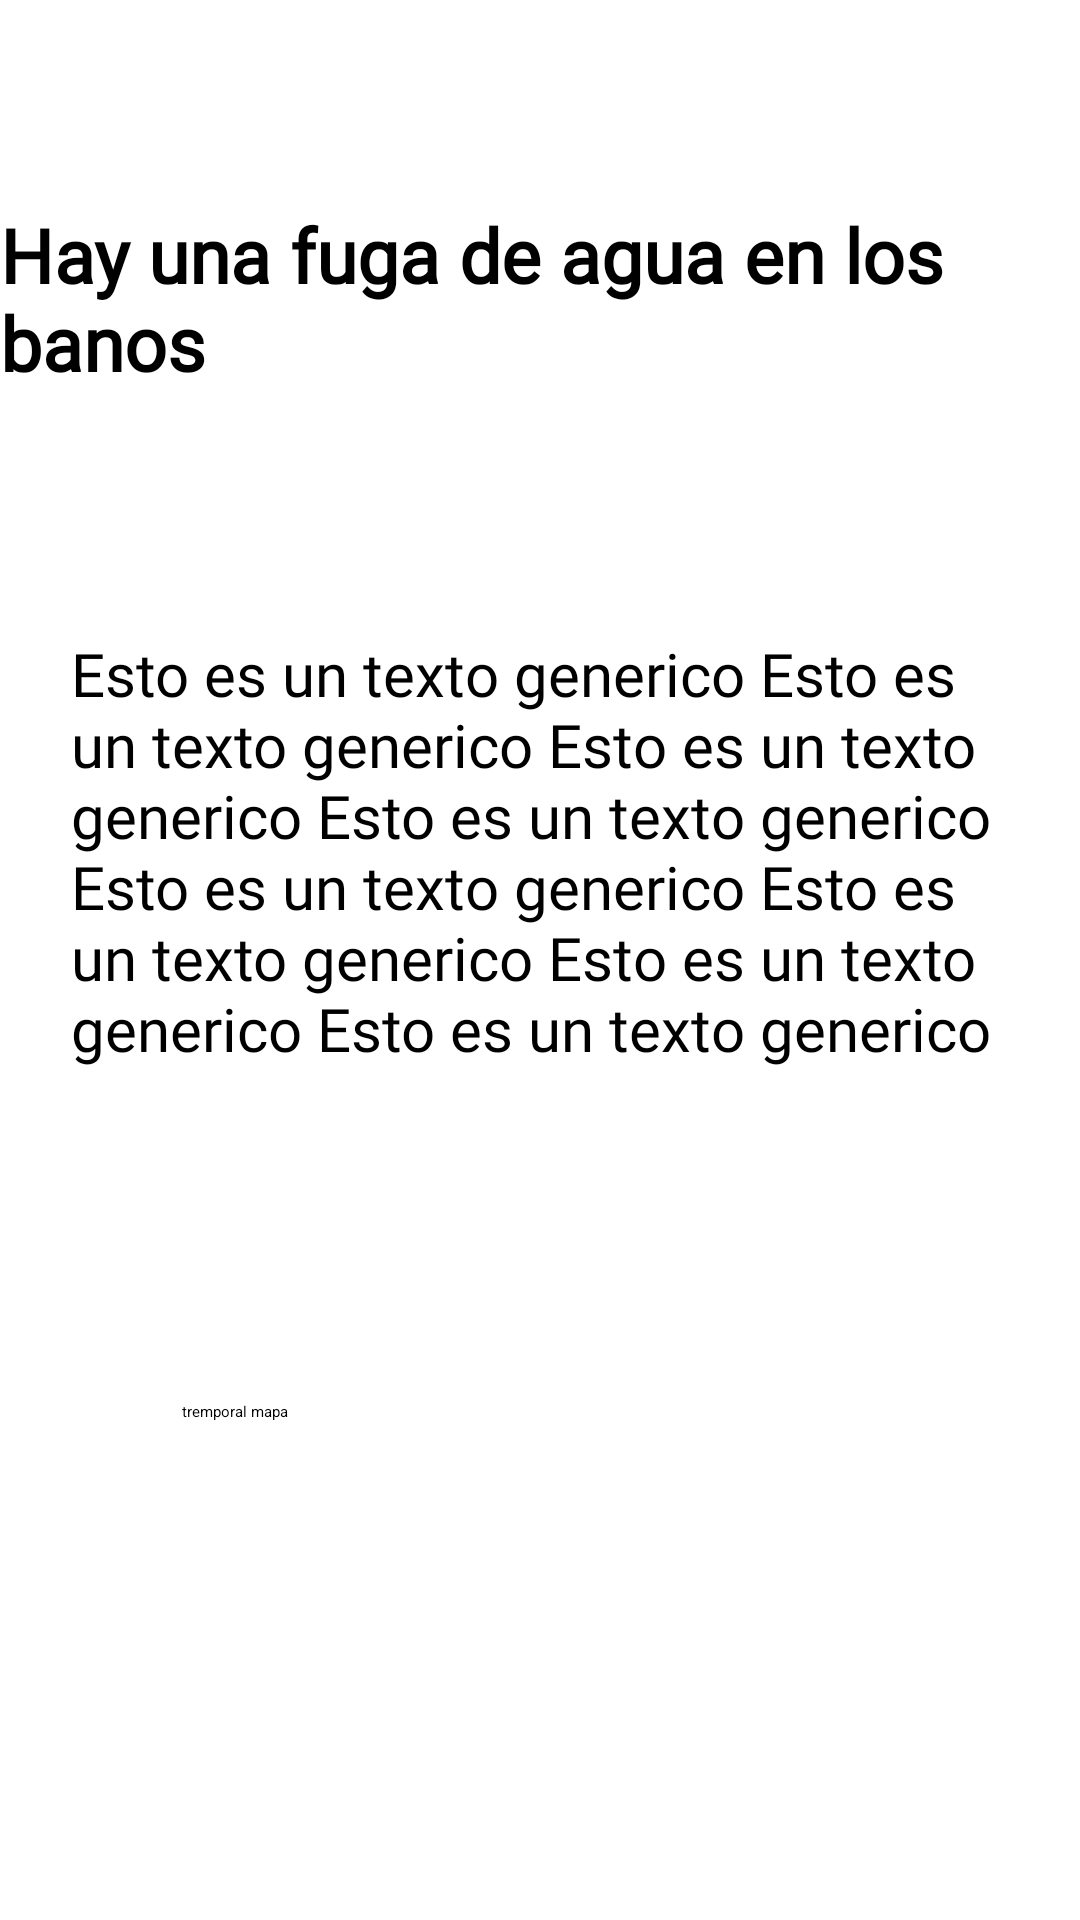

Android layout source for this screen:
<!-- AndroidManifest.xml: application theme Theme.TestingProductsAPI -->
<!-- res/layout/fragment_reporte_individual_administrador.xml -->
<?xml version="1.0" encoding="utf-8"?>
<androidx.constraintlayout.widget.ConstraintLayout xmlns:android="http://schemas.android.com/apk/res/android"
    xmlns:app="http://schemas.android.com/apk/res-auto"
    xmlns:tools="http://schemas.android.com/tools"
    android:layout_width="match_parent"
    android:layout_height="match_parent"
    tools:context=".controller.FragmentsDeAdmin.ReporteIndividualAdministrador">


    <TextView
        android:id="@+id/tituloReporte"
        android:layout_width="wrap_content"
        android:layout_height="wrap_content"
        android:layout_marginTop="68dp"
        android:fontFamily="@font/lato_bold"
        android:textStyle="bold"
        android:textSize="25dp"
        android:text="Hay una fuga de agua en los banos "
        app:layout_constraintEnd_toEndOf="parent"
        app:layout_constraintHorizontal_bias="0.497"
        app:layout_constraintStart_toStartOf="parent"
        app:layout_constraintTop_toTopOf="parent" />

    <TextView
        android:id="@+id/descripcionReporte"
        android:layout_width="312dp"
        android:layout_height="244dp"
        android:layout_marginTop="80dp"
        android:fontFamily="@font/lato"
        android:text="Esto es un texto generico Esto es un texto generico Esto es un texto generico Esto es un texto generico Esto es un texto generico Esto es un texto generico Esto es un texto generico Esto es un texto generico "
        android:textSize="20dp"
        app:layout_constraintEnd_toEndOf="parent"
        app:layout_constraintHorizontal_bias="0.494"
        app:layout_constraintStart_toStartOf="parent"
        app:layout_constraintTop_toBottomOf="@+id/tituloReporte" />

    <Button
        android:id="@+id/buttonMapa"
        android:layout_width="239dp"
        android:layout_height="198dp"
        android:layout_marginTop="12dp"
        android:text="tremporal mapa"
        app:layout_constraintEnd_toEndOf="parent"
        app:layout_constraintStart_toStartOf="parent"
        app:layout_constraintTop_toBottomOf="@+id/descripcionReporte" />

    <Button
        android:id="@+id/enviarRespuestaBTN"
        android:layout_width="wrap_content"
        android:layout_height="wrap_content"
        android:text="Responder"
        app:layout_constraintBottom_toBottomOf="parent"
        app:layout_constraintTop_toBottomOf="@+id/buttonMapa"
        app:layout_constraintVertical_bias="0.585"
        tools:layout_editor_absoluteX="283dp" />

    <Button
        android:id="@+id/regresarDeRespuesta"
        android:layout_width="wrap_content"
        android:layout_height="wrap_content"
        android:layout_marginTop="28dp"
        android:text="Regresar"
        app:layout_constraintBottom_toBottomOf="parent"
        app:layout_constraintTop_toBottomOf="@+id/buttonMapa"
        app:layout_constraintVertical_bias="0.125"
        tools:layout_editor_absoluteX="36dp" />
</androidx.constraintlayout.widget.ConstraintLayout>
<!-- resources referenced by this layout -->
<resources>

</resources>
